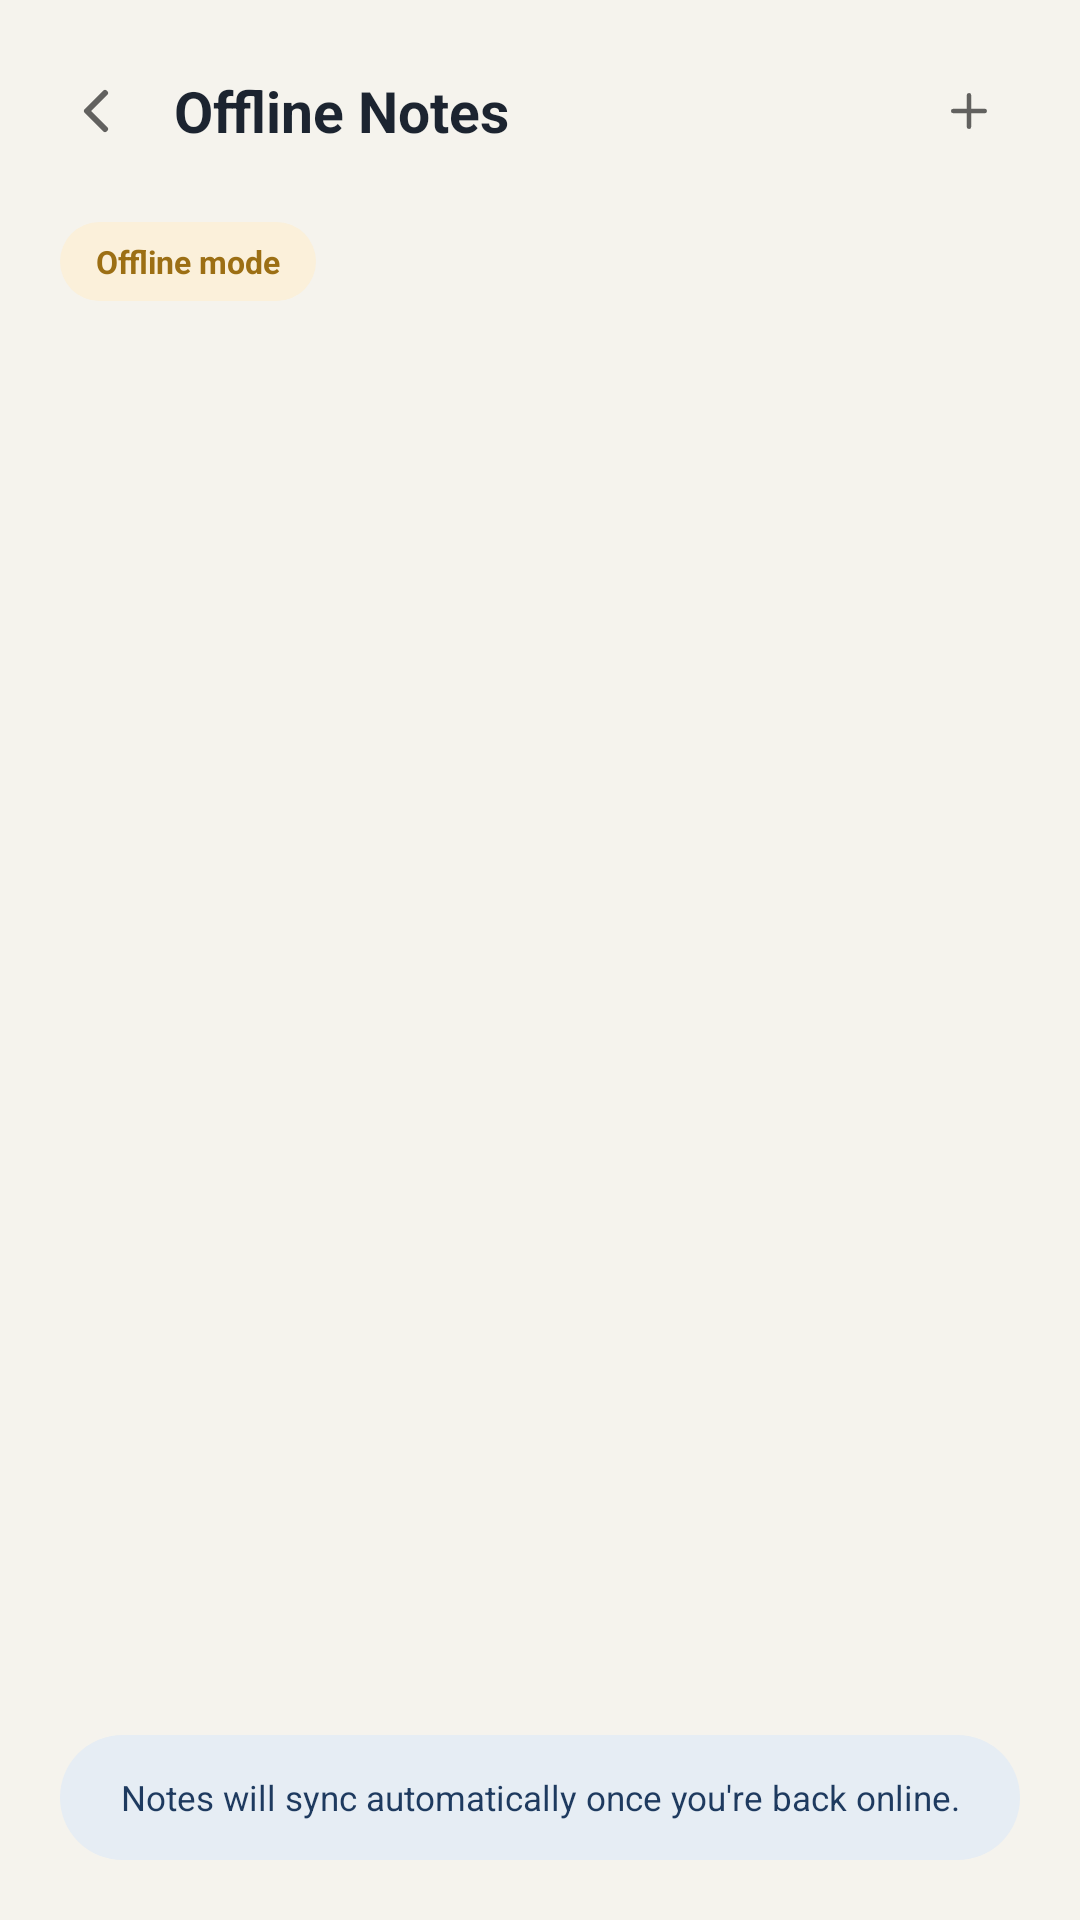

Write the Android layout XML for this screen, with the resource values it uses.
<!-- AndroidManifest.xml: application theme Theme.StudyHubSA -->
<!-- res/layout/activity_offline_notes.xml -->
<?xml version="1.0" encoding="utf-8"?>
<LinearLayout xmlns:android="http://schemas.android.com/apk/res/android"
    android:layout_width="match_parent"
    android:layout_height="match_parent"
    android:background="@color/bg"
    android:orientation="vertical">

    <LinearLayout
        android:layout_width="match_parent" android:layout_height="wrap_content"
        android:gravity="center_vertical" android:orientation="horizontal" android:padding="20dp">
        <ImageView android:id="@+id/btnBack" android:layout_width="24dp" android:layout_height="24dp" android:src="@drawable/ic_back"/>
        <TextView android:layout_width="0dp" android:layout_height="wrap_content" android:layout_weight="1"
            android:layout_marginStart="14dp" android:text="@string/offline_notes_title"
            android:textColor="@color/ink" android:textSize="19sp" android:textStyle="bold"/>
        <ImageView android:id="@+id/btnAddNote" android:layout_width="34dp" android:layout_height="34dp"
            android:padding="8dp" android:background="@drawable/bg_card" android:src="@drawable/ic_add"/>
    </LinearLayout>

    <TextView
        android:id="@+id/tvConnectivityBadge"
        android:layout_width="wrap_content" android:layout_height="wrap_content"
        android:layout_marginStart="20dp" android:layout_marginBottom="12dp"
        android:background="@drawable/bg_pill_primary" android:backgroundTint="@color/gold_tint"
        android:paddingHorizontal="12dp" android:paddingVertical="6dp"
        android:text="@string/offline_mode_badge" android:textColor="#9C6F14" android:textSize="10.5sp" android:textStyle="bold"/>

    <androidx.recyclerview.widget.RecyclerView
        android:id="@+id/rvNotes"
        android:layout_width="match_parent" android:layout_height="0dp"
        android:layout_weight="1"
        android:clipToPadding="false"
        android:paddingHorizontal="20dp"
        android:paddingBottom="12dp"/>

    <TextView
        android:layout_width="match_parent" android:layout_height="wrap_content"
        android:layout_margin="20dp"
        android:background="@drawable/bg_pill_primary"
        android:padding="13dp" android:text="@string/offline_sync_notice"
        android:textColor="@color/primary" android:textSize="11.5sp" android:gravity="center"/>

</LinearLayout>
<!-- resources referenced by this layout -->
<resources>
  <color name="bg">#F5F3ED</color>
  <color name="gold_tint">#FBF0DA</color>
  <color name="ink">#1C2430</color>
  <color name="primary">#1E3A5F</color>
  <!-- drawable bg_pill_primary (drawable) -->
  <?xml version="1.0" encoding="utf-8"?>
  <shape xmlns:android="http://schemas.android.com/apk/res/android">
      <solid android:color="@color/primary_tint" />
      <corners android:radius="100dp" />
  </shape>
  <!-- drawable ic_add (drawable) -->
  <?xml version="1.0" encoding="utf-8"?>
  <vector xmlns:android="http://schemas.android.com/apk/res/android"
      android:width="24dp" android:height="24dp"
      android:viewportWidth="24" android:viewportHeight="24"
      android:tint="?attr/colorControlNormal">
    <path android:fillColor="#00000000" android:strokeColor="#FF1C2430" android:strokeWidth="2"
          android:strokeLineCap="round" android:strokeLineJoin="round"
          android:pathData="M12,5v14M5,12h14"/>
  </vector>
  <!-- drawable ic_back (drawable) -->
  <?xml version="1.0" encoding="utf-8"?>
  <vector xmlns:android="http://schemas.android.com/apk/res/android"
      android:width="24dp" android:height="24dp"
      android:viewportWidth="24" android:viewportHeight="24"
      android:tint="?attr/colorControlNormal">
    <path android:fillColor="#00000000" android:strokeColor="#FF1C2430" android:strokeWidth="2"
          android:strokeLineCap="round" android:strokeLineJoin="round"
          android:pathData="M15,18l-6,-6 6,-6"/>
  </vector>
  <string name="offline_mode_badge">Offline mode</string>
  <string name="offline_notes_title">Offline Notes</string>
  <string name="offline_sync_notice">Notes will sync automatically once you\'re back online.</string>
  <style name="Theme.StudyHubSA" parent="Theme.MaterialComponents.DayNight.NoActionBar">
          <item name="colorPrimary">@color/primary</item>
          <item name="colorPrimaryDark">@color/primary_dark</item>
          <item name="colorAccent">@color/green</item>
          <item name="android:windowBackground">@color/bg</item>
          <item name="android:statusBarColor">@color/bg</item>
          <item name="android:windowLightStatusBar" tools:targetApi="m">true</item>
      </style>
  <color name="primary_tint">#E6EDF4</color>
  <color name="primary_dark">#122A44</color>
  <color name="green">#3FA34D</color>
</resources>
